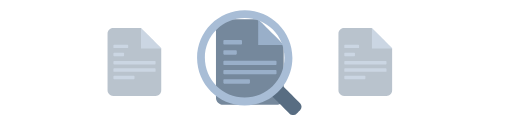
t = 0.00 s
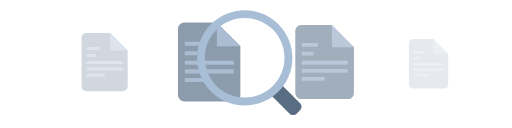
t = 0.17 s
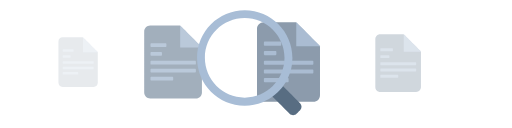
t = 0.34 s
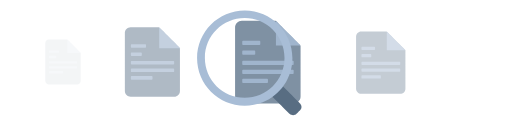
t = 0.52 s
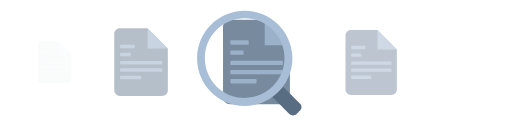
t = 0.69 s
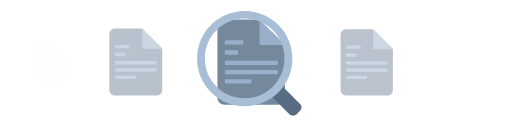
t = 0.86 s

The animated SVG that drew these frames (rendered in a browser with its animation timeline set to each time). Animation: 13 SMIL elements (animate=4,animateTransform=9); one cycle of 1.03 s, repeats indefinitely.

<svg fill="none" height="100%" width="100%" viewBox="0 0 800 200" xmlns:xlink="http://www.w3.org/1999/xlink" xmlns="http://www.w3.org/2000/svg"><g transform="matrix(1,0,0,1,0,0)" id="i0"/><g opacity="0.5" id="i1"><animate repeatCount="indefinite" attributeName="opacity" dur="1.033s" begin="0s" fill="#ffffff" values="0.5; 0; 0" keyTimes="0; 0.967742; 1" keySplines="0.167 0.172 0.24 1; 0 0 1 1" calcMode="spline"/><g transform="translate(210.152,96.918)"><animateTransform repeatCount="indefinite" type="translate" attributeName="transform" dur="1.033s" begin="0s" calcMode="spline" values="210.152 96.918; 78.151 96.918; 78.151 96.918" keyTimes="0; 0.967742; 1" keySplines="0.167 0.172 0.24 1; 0 0 1 1" fill="#ffffff"/><g transform="scale(1,1)"><animateTransform repeatCount="indefinite" type="scale" attributeName="transform" dur="1.033s" begin="0s" calcMode="spline" values="1 1; 0.6 0.6; 0.6 0.6" keyTimes="0; 0.967742; 1" keySplines="0.167 0.172 0.24 1; 0 0 1 1" fill="#ffffff"/><g transform="translate(-210.152,-96.918)"><g id="i2" transform="matrix(1,0,0,1,209.981,96.918)"><path fill="#75889c" d="M-33.117,-52.988C-33.117,-52.988,10.02,-52.988,10.02,-52.988C10.02,-52.988,41.949,-21.059,41.949,-21.059C41.949,-21.059,41.949,44.156,41.949,44.156C41.984,48.999,38.086,52.953,33.243,52.988C33.201,52.988,33.159,52.988,33.117,52.988C33.117,52.988,-33.113,52.988,-33.113,52.988C-37.956,53.025,-41.912,49.129,-41.949,44.286C-41.949,44.243,-41.949,44.199,-41.949,44.156C-41.949,44.156,-41.949,-44.156,-41.949,-44.156C-41.984,-48.999,-38.086,-52.953,-33.243,-52.988C-33.201,-52.988,-33.159,-52.988,-33.117,-52.988Z"/></g><g id="i3" transform="matrix(1,0,0,1,236.306,59.895)"><path fill="#99afc9" d="M-15.965,-15.965C-15.965,-15.965,15.965,15.965,15.965,15.965C15.965,15.965,-15.965,15.965,-15.965,15.965C-15.965,15.965,-15.965,-15.965,-15.965,-15.965Z"/></g><g id="i4" transform="matrix(1,0,0,1,210.151,96.747)"><path fill="#99afc9" d="M-31.928,-27.004C-31.928,-27.004,-10.87,-27.004,-10.87,-27.004C-10.321,-26.972,-9.882,-26.533,-9.85,-25.984C-9.85,-25.984,-9.85,-22.588,-9.85,-22.588C-9.882,-22.039,-10.321,-21.6,-10.87,-21.568C-10.87,-21.568,-31.928,-21.568,-31.928,-21.568C-32.477,-21.6,-32.916,-22.039,-32.948,-22.588C-32.948,-22.588,-32.948,-25.984,-32.948,-25.984C-32.916,-26.533,-32.477,-26.972,-31.928,-27.004ZM-31.928,21.568C-31.928,21.568,-1.018,21.568,-1.018,21.568C-0.469,21.6,-0.031,22.039,0.001,22.588C0.001,22.588,0.001,25.984,0.001,25.984C-0.031,26.533,-0.469,26.972,-1.018,27.004C-1.018,27.004,-31.928,27.004,-31.928,27.004C-32.477,26.972,-32.916,26.533,-32.948,25.984C-32.948,25.984,-32.948,22.588,-32.948,22.588C-32.916,22.039,-32.477,21.6,-31.928,21.568ZM-31.928,10.021C-31.928,10.021,31.928,10.021,31.928,10.021C32.477,10.053,32.916,10.491,32.948,11.04C32.948,11.04,32.948,14.436,32.948,14.436C32.916,14.985,32.477,15.424,31.928,15.456C31.928,15.456,-31.928,15.456,-31.928,15.456C-32.477,15.424,-32.916,14.985,-32.948,14.436C-32.948,14.436,-32.948,11.038,-32.948,11.038C-32.915,10.49,-32.477,10.053,-31.928,10.021ZM-31.928,-1.527C-31.928,-1.527,31.928,-1.527,31.928,-1.527C32.477,-1.495,32.916,-1.057,32.948,-0.508C32.948,-0.508,32.948,2.889,32.948,2.889C32.916,3.438,32.477,3.876,31.928,3.908C31.928,3.908,-31.928,3.908,-31.928,3.908C-32.477,3.876,-32.916,3.438,-32.948,2.889C-32.948,2.889,-32.948,-0.51,-32.948,-0.51C-32.916,-1.059,-32.477,-1.497,-31.928,-1.529C-31.928,-1.529,-31.928,-1.527,-31.928,-1.527ZM-31.928,-14.435C-31.928,-14.435,-17.322,-14.435,-17.322,-14.435C-16.773,-14.403,-16.335,-13.964,-16.303,-13.415C-16.303,-13.415,-16.303,-10.021,-16.303,-10.021C-16.335,-9.472,-16.773,-9.033,-17.322,-9.001C-17.322,-9.001,-31.928,-9.001,-31.928,-9.001C-32.477,-9.033,-32.916,-9.472,-32.948,-10.021C-32.948,-10.021,-32.948,-13.417,-32.948,-13.417C-32.916,-13.966,-32.477,-14.404,-31.928,-14.436C-31.928,-14.436,-31.928,-14.435,-31.928,-14.435Z"/></g></g></g></g></g><g id="i5"><animate repeatCount="indefinite" attributeName="opacity" dur="1.033s" begin="0s" fill="#ffffff" values="1; 0.5; 0.5" keyTimes="0; 0.967742; 1" keySplines="0.167 0.172 0.24 1; 0 0 1 1" calcMode="spline"/><g transform="translate(390.535,96.918)"><animateTransform repeatCount="indefinite" type="translate" attributeName="transform" dur="1.033s" begin="0s" calcMode="spline" values="390.535 96.918; 210.535 96.918; 210.535 96.918" keyTimes="0; 0.967742; 1" keySplines="0.167 0.172 0.24 1; 0 0 1 1" fill="#ffffff"/><g transform="scale(1,1)"><animateTransform repeatCount="indefinite" type="scale" attributeName="transform" dur="1.033s" begin="0s" calcMode="spline" values="1 1; 0.78 0.78; 0.78 0.78" keyTimes="0; 0.967742; 1" keySplines="0.167 0.172 0.24 1; 0 0 1 1" fill="#ffffff"/><g transform="translate(-390.535,-96.918)"><g id="i2" transform="matrix(1,0,0,1,390.321,96.918)"><path fill="#75889c" d="M-41.74,-66.785C-41.74,-66.785,12.628,-66.785,12.628,-66.785C12.628,-66.785,52.871,-26.542,52.871,-26.542C52.871,-26.542,52.871,55.653,52.871,55.653C52.915,61.757,48.003,66.741,41.899,66.785C41.846,66.785,41.793,66.785,41.74,66.785C41.74,66.785,-41.735,66.785,-41.735,66.785C-47.839,66.832,-52.824,61.921,-52.871,55.817C-52.871,55.762,-52.871,55.708,-52.871,55.653C-52.871,55.653,-52.871,-55.653,-52.871,-55.653C-52.915,-61.757,-48.003,-66.741,-41.899,-66.785C-41.846,-66.785,-41.793,-66.785,-41.74,-66.785Z"/></g><g id="i3" transform="matrix(1,0,0,1,423.5,50.255)"><path fill="#99afc9" d="M-20.121,-20.121C-20.121,-20.121,20.121,20.121,20.121,20.121C20.121,20.121,-20.121,20.121,-20.121,20.121C-20.121,20.121,-20.121,-20.121,-20.121,-20.121Z"/></g><g id="i4" transform="matrix(1,0,0,1,390.534,96.702)"><path fill="#99afc9" d="M-40.242,-34.035C-40.242,-34.035,-13.7,-34.035,-13.7,-34.035C-13.008,-33.995,-12.455,-33.442,-12.415,-32.75C-12.415,-32.75,-12.415,-28.469,-12.415,-28.469C-12.455,-27.777,-13.008,-27.224,-13.7,-27.184C-13.7,-27.184,-40.242,-27.184,-40.242,-27.184C-40.934,-27.224,-41.486,-27.777,-41.526,-28.469C-41.526,-28.469,-41.526,-32.75,-41.526,-32.75C-41.486,-33.442,-40.934,-33.995,-40.242,-34.035ZM-40.242,27.184C-40.242,27.184,-1.284,27.184,-1.284,27.184C-0.592,27.224,-0.039,27.777,0.001,28.469C0.001,28.469,0.001,32.75,0.001,32.75C-0.039,33.442,-0.592,33.995,-1.284,34.035C-1.284,34.035,-40.242,34.035,-40.242,34.035C-40.934,33.995,-41.486,33.442,-41.526,32.75C-41.526,32.75,-41.526,28.469,-41.526,28.469C-41.486,27.777,-40.934,27.224,-40.242,27.184ZM-40.242,12.63C-40.242,12.63,40.242,12.63,40.242,12.63C40.934,12.67,41.486,13.222,41.526,13.914C41.526,13.914,41.526,18.195,41.526,18.195C41.486,18.887,40.934,19.44,40.242,19.48C40.242,19.48,-40.242,19.48,-40.242,19.48C-40.934,19.44,-41.486,18.887,-41.526,18.195C-41.526,18.195,-41.526,13.912,-41.526,13.912C-41.485,13.221,-40.933,12.67,-40.242,12.63ZM-40.242,-1.925C-40.242,-1.925,40.242,-1.925,40.242,-1.925C40.934,-1.885,41.486,-1.332,41.526,-0.64C41.526,-0.64,41.526,3.641,41.526,3.641C41.486,4.333,40.934,4.886,40.242,4.926C40.242,4.926,-40.242,4.926,-40.242,4.926C-40.934,4.886,-41.486,4.333,-41.526,3.641C-41.526,3.641,-41.526,-0.642,-41.526,-0.642C-41.486,-1.334,-40.934,-1.887,-40.242,-1.927C-40.242,-1.927,-40.242,-1.925,-40.242,-1.925ZM-40.242,-18.193C-40.242,-18.193,-21.833,-18.193,-21.833,-18.193C-21.141,-18.153,-20.588,-17.6,-20.548,-16.908C-20.548,-16.908,-20.548,-12.63,-20.548,-12.63C-20.588,-11.938,-21.141,-11.385,-21.833,-11.345C-21.833,-11.345,-40.242,-11.345,-40.242,-11.345C-40.934,-11.385,-41.486,-11.938,-41.526,-12.63C-41.526,-12.63,-41.526,-16.911,-41.526,-16.911C-41.486,-17.603,-40.934,-18.155,-40.242,-18.195C-40.242,-18.195,-40.242,-18.193,-40.242,-18.193Z"/></g></g></g></g></g><g opacity="0.5" id="i6"><animate repeatCount="indefinite" attributeName="opacity" dur="1.033s" begin="0s" fill="#ffffff" values="0.5; 1; 1" keyTimes="0; 0.967742; 1" keySplines="0.167 0.172 0.24 1; 0 0 1 1" calcMode="spline"/><g transform="translate(570.918,96.918)"><animateTransform repeatCount="indefinite" type="translate" attributeName="transform" dur="1.033s" begin="0s" calcMode="spline" values="570.918 96.918; 390.918 96.918; 390.918 96.918" keyTimes="0; 0.967742; 1" keySplines="0.167 0.172 0.24 1; 0 0 1 1" fill="#ffffff"/><g transform="scale(1,1)"><animateTransform repeatCount="indefinite" type="scale" attributeName="transform" dur="1.033s" begin="0s" calcMode="spline" values="1 1; 1.26 1.26; 1.26 1.26" keyTimes="0; 0.967742; 1" keySplines="0.167 0.172 0.24 1; 0 0 1 1" fill="#ffffff"/><g transform="translate(-570.918,-96.918)"><g id="i2" transform="matrix(1,0,0,1,570.748,96.918)"><path fill="#75889c" d="M-33.117,-52.988C-33.117,-52.988,10.02,-52.988,10.02,-52.988C10.02,-52.988,41.949,-21.059,41.949,-21.059C41.949,-21.059,41.949,44.156,41.949,44.156C41.984,48.999,38.086,52.953,33.243,52.988C33.201,52.988,33.159,52.988,33.117,52.988C33.117,52.988,-33.113,52.988,-33.113,52.988C-37.956,53.025,-41.912,49.129,-41.949,44.286C-41.949,44.243,-41.949,44.199,-41.949,44.156C-41.949,44.156,-41.949,-44.156,-41.949,-44.156C-41.984,-48.999,-38.086,-52.953,-33.243,-52.988C-33.201,-52.988,-33.159,-52.988,-33.117,-52.988Z"/></g><g id="i3" transform="matrix(1,0,0,1,597.073,59.895)"><path fill="#99afc9" d="M-15.965,-15.965C-15.965,-15.965,15.965,15.965,15.965,15.965C15.965,15.965,-15.965,15.965,-15.965,15.965C-15.965,15.965,-15.965,-15.965,-15.965,-15.965Z"/></g><g id="i4" transform="matrix(1,0,0,1,570.918,96.747)"><path fill="#99afc9" d="M-31.928,-27.004C-31.928,-27.004,-10.87,-27.004,-10.87,-27.004C-10.321,-26.972,-9.882,-26.533,-9.85,-25.984C-9.85,-25.984,-9.85,-22.588,-9.85,-22.588C-9.882,-22.039,-10.321,-21.6,-10.87,-21.568C-10.87,-21.568,-31.928,-21.568,-31.928,-21.568C-32.477,-21.6,-32.916,-22.039,-32.948,-22.588C-32.948,-22.588,-32.948,-25.984,-32.948,-25.984C-32.916,-26.533,-32.477,-26.972,-31.928,-27.004ZM-31.928,21.568C-31.928,21.568,-1.018,21.568,-1.018,21.568C-0.469,21.6,-0.031,22.039,0.001,22.588C0.001,22.588,0.001,25.984,0.001,25.984C-0.031,26.533,-0.469,26.972,-1.018,27.004C-1.018,27.004,-31.928,27.004,-31.928,27.004C-32.477,26.972,-32.916,26.533,-32.948,25.984C-32.948,25.984,-32.948,22.588,-32.948,22.588C-32.916,22.039,-32.477,21.6,-31.928,21.568ZM-31.928,10.021C-31.928,10.021,31.928,10.021,31.928,10.021C32.477,10.053,32.916,10.491,32.948,11.04C32.948,11.04,32.948,14.436,32.948,14.436C32.916,14.985,32.477,15.424,31.928,15.456C31.928,15.456,-31.928,15.456,-31.928,15.456C-32.477,15.424,-32.916,14.985,-32.948,14.436C-32.948,14.436,-32.948,11.038,-32.948,11.038C-32.915,10.49,-32.477,10.053,-31.928,10.021ZM-31.928,-1.527C-31.928,-1.527,31.928,-1.527,31.928,-1.527C32.477,-1.495,32.916,-1.057,32.948,-0.508C32.948,-0.508,32.948,2.889,32.948,2.889C32.916,3.438,32.477,3.876,31.928,3.908C31.928,3.908,-31.928,3.908,-31.928,3.908C-32.477,3.876,-32.916,3.438,-32.948,2.889C-32.948,2.889,-32.948,-0.51,-32.948,-0.51C-32.916,-1.059,-32.477,-1.497,-31.928,-1.529C-31.928,-1.529,-31.928,-1.527,-31.928,-1.527ZM-31.928,-14.435C-31.928,-14.435,-17.322,-14.435,-17.322,-14.435C-16.773,-14.403,-16.335,-13.964,-16.303,-13.415C-16.303,-13.415,-16.303,-10.021,-16.303,-10.021C-16.335,-9.472,-16.773,-9.033,-17.322,-9.001C-17.322,-9.001,-31.928,-9.001,-31.928,-9.001C-32.477,-9.033,-32.916,-9.472,-32.948,-10.021C-32.948,-10.021,-32.948,-13.417,-32.948,-13.417C-32.916,-13.966,-32.477,-14.404,-31.928,-14.436C-31.928,-14.436,-31.928,-14.435,-31.928,-14.435Z"/></g></g></g></g></g><g opacity="0" id="i7"><animate repeatCount="indefinite" attributeName="opacity" dur="1.033s" begin="0s" fill="#ffffff" values="0; 0.5; 0.5" keyTimes="0; 0.967742; 1" keySplines="0.167 0.172 0.24 1; 0 0 1 1" calcMode="spline"/><g transform="translate(723.194,100.918)"><animateTransform repeatCount="indefinite" type="translate" attributeName="transform" dur="1.033s" begin="0s" calcMode="spline" values="723.194 100.918; 571.694 97.418; 571.694 97.418" keyTimes="0; 0.967742; 1" keySplines="0.167 0.172 0.24 1; 0 0 1 1" fill="#ffffff"/><g transform="scale(1,1)"><animateTransform repeatCount="indefinite" type="scale" attributeName="transform" dur="1.033s" begin="0s" calcMode="spline" values="1 1; 1.65 1.65; 1.65 1.65" keyTimes="0; 0.967742; 1" keySplines="0.167 0.172 0.24 1; 0 0 1 1" fill="#ffffff"/><g transform="translate(-723.194,-96.918)"><g id="i2" transform="matrix(1,0,0,1,723.094,96.918)"><path fill="#75889c" d="M-19.64,-31.424C-19.64,-31.424,5.942,-31.424,5.942,-31.424C5.942,-31.424,24.878,-12.489,24.878,-12.489C24.878,-12.489,24.878,26.187,24.878,26.187C24.899,29.059,22.587,31.403,19.715,31.424C19.69,31.424,19.665,31.424,19.64,31.424C19.64,31.424,-19.638,31.424,-19.638,31.424C-22.51,31.446,-24.856,29.136,-24.878,26.264C-24.878,26.238,-24.878,26.213,-24.878,26.187C-24.878,26.187,-24.878,-26.187,-24.878,-26.187C-24.899,-29.059,-22.587,-31.403,-19.715,-31.424C-19.69,-31.424,-19.665,-31.424,-19.64,-31.424Z"/></g><g id="i3" transform="matrix(1,0,0,1,738.705,74.961)"><path fill="#99afc9" d="M-9.468,-9.468C-9.468,-9.468,9.468,9.468,9.468,9.468C9.468,9.468,-9.468,9.468,-9.468,9.468C-9.468,9.468,-9.468,-9.468,-9.468,-9.468Z"/></g><g id="i4" transform="matrix(1,0,0,1,723.194,96.817)"><path fill="#99afc9" d="M-18.935,-16.014C-18.935,-16.014,-6.446,-16.014,-6.446,-16.014C-6.12,-15.995,-5.861,-15.736,-5.842,-15.41C-5.842,-15.41,-5.842,-13.396,-5.842,-13.396C-5.861,-13.07,-6.12,-12.81,-6.446,-12.791C-6.446,-12.791,-18.935,-12.791,-18.935,-12.791C-19.261,-12.81,-19.521,-13.07,-19.54,-13.396C-19.54,-13.396,-19.54,-15.41,-19.54,-15.41C-19.521,-15.736,-19.261,-15.995,-18.935,-16.014ZM-18.935,12.791C-18.935,12.791,-0.604,12.791,-0.604,12.791C-0.278,12.81,-0.018,13.07,0.001,13.396C0.001,13.396,0.001,15.41,0.001,15.41C-0.018,15.736,-0.278,15.995,-0.604,16.014C-0.604,16.014,-18.935,16.014,-18.935,16.014C-19.261,15.995,-19.521,15.736,-19.54,15.41C-19.54,15.41,-19.54,13.396,-19.54,13.396C-19.521,13.07,-19.261,12.81,-18.935,12.791ZM-18.935,5.943C-18.935,5.943,18.935,5.943,18.935,5.943C19.261,5.962,19.521,6.221,19.54,6.547C19.54,6.547,19.54,8.562,19.54,8.562C19.521,8.888,19.261,9.147,18.935,9.166C18.935,9.166,-18.935,9.166,-18.935,9.166C-19.261,9.147,-19.521,8.888,-19.54,8.562C-19.54,8.562,-19.54,6.546,-19.54,6.546C-19.521,6.221,-19.26,5.962,-18.935,5.943ZM-18.935,-0.906C-18.935,-0.906,18.935,-0.906,18.935,-0.906C19.261,-0.887,19.521,-0.627,19.54,-0.301C19.54,-0.301,19.54,1.713,19.54,1.713C19.521,2.039,19.261,2.299,18.935,2.318C18.935,2.318,-18.935,2.318,-18.935,2.318C-19.261,2.299,-19.521,2.039,-19.54,1.713C-19.54,1.713,-19.54,-0.302,-19.54,-0.302C-19.521,-0.628,-19.261,-0.888,-18.935,-0.907C-18.935,-0.907,-18.935,-0.906,-18.935,-0.906ZM-18.935,-8.56C-18.935,-8.56,-10.273,-8.56,-10.273,-8.56C-9.947,-8.541,-9.688,-8.282,-9.669,-7.956C-9.669,-7.956,-9.669,-5.943,-9.669,-5.943C-9.688,-5.617,-9.947,-5.357,-10.273,-5.338C-10.273,-5.338,-18.935,-5.338,-18.935,-5.338C-19.261,-5.357,-19.521,-5.617,-19.54,-5.943C-19.54,-5.943,-19.54,-7.957,-19.54,-7.957C-19.521,-8.283,-19.261,-8.543,-18.935,-8.562C-18.935,-8.562,-18.935,-8.56,-18.935,-8.56Z"/></g></g></g></g></g><g id="i8"><g transform="translate(351.535,97.918)"><animateTransform repeatCount="indefinite" type="translate" attributeName="transform" dur="1.033s" begin="0s" calcMode="spline" values="351.535 97.918; 351.535 99.418; 351.535 99.418" keyTimes="0; 0.967742; 1" keySplines="0.69 0 0.97 1; 0 0 1 1" fill="#ffffff"/><g transform="scale(1,1) translate(-352.535,-96.918)"><g id="i9" transform="matrix(1,0,0,1,446.9,153.591)"><path fill="#586d82" d="M-25.254,-8.902C-25.254,-8.902,-8.902,-25.254,-8.902,-25.254C-8.902,-25.254,-8.902,-25.254,-8.902,-25.254C-8.902,-25.254,23.005,6.653,23.005,6.653C26.004,9.652,26.004,14.515,23.005,17.514C23.005,17.514,17.514,23.005,17.514,23.005C14.515,26.004,9.652,26.004,6.653,23.005C6.653,23.005,-25.254,-8.902,-25.254,-8.902C-25.254,-8.902,-25.254,-8.902,-25.254,-8.902Z"/></g><g id="i10" transform="matrix(1,0,0,1,383.401,89.476)"><path fill="#a8bdd6" d="M-0.098,74.485C-41.234,74.431,-74.538,41.039,-74.484,-0.097C-74.43,-41.234,-41.038,-74.539,0.098,-74.485C41.234,-74.43,74.538,-41.039,74.484,0.098C74.445,30.38,56.078,57.623,28.019,69.014C19.09,72.64,9.541,74.498,-0.098,74.485ZM-0.089,-62.489C-34.445,-62.477,-62.287,-34.616,-62.274,-0.26C-62.263,34.096,-34.402,61.939,-0.046,61.927C34.31,61.914,62.153,34.052,62.142,-0.304C62.136,-16.787,55.587,-32.595,43.936,-44.254C32.285,-55.969,16.432,-62.534,-0.089,-62.489Z"/></g></g></g></g></svg>
